pico-8 play session: hold → + tap 🅾, after a click and taps of 🅾, ❎, 🅾+❎, 🅾 in the second before t = 0

[t = 1 s] hold → ~1s, tap 🅾 ~2×
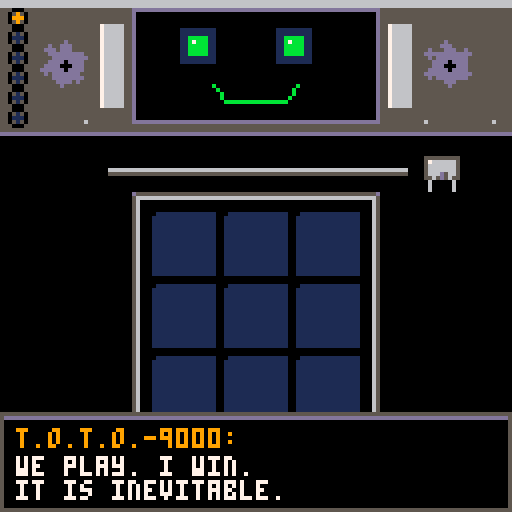
[t = 2 s] hold → ~2s, tap 🅾 ~4×
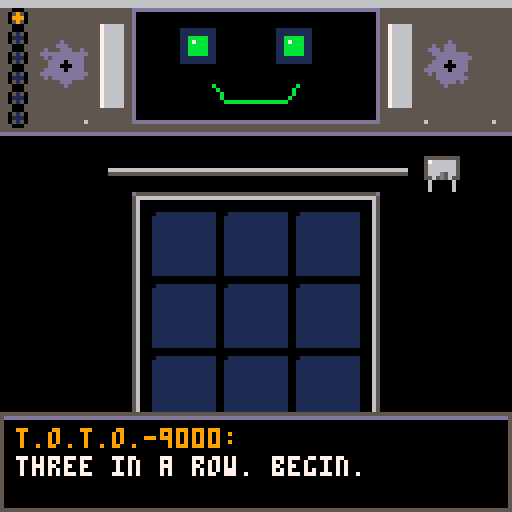
[t = 4 s] hold → ~4s, tap 🅾 ~7×
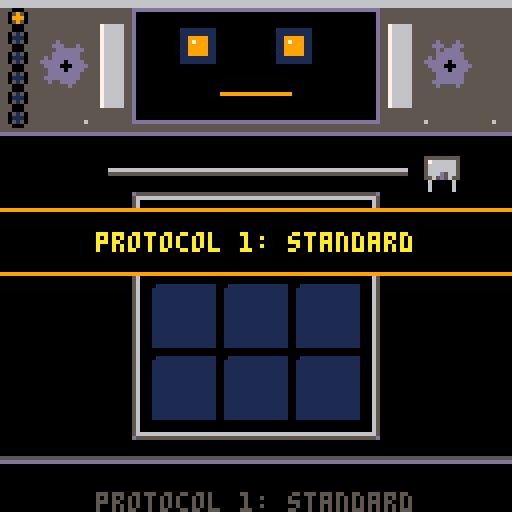
[t = 6 s] hold → ~6s, tap 🅾 ~10×
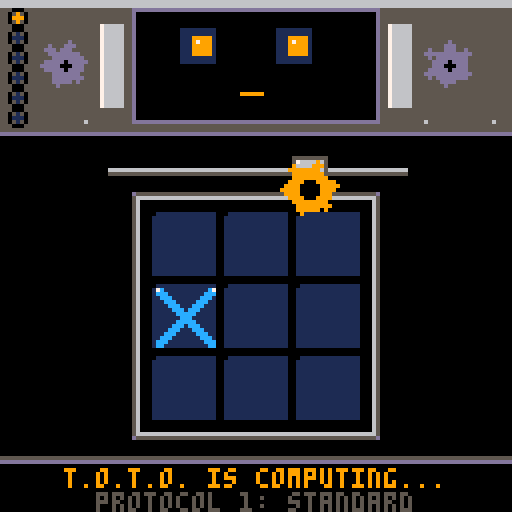
[t = 8 s] hold → ~8s, tap 🅾 ~14×
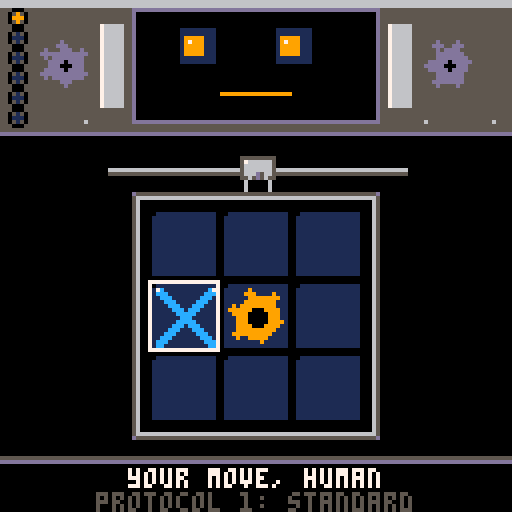

pico-8 cartridge
version 43
__lua__
--out of hand
--a tic-tac-toe boss fight
--by caterpillar games

--==helpers==--
function lerp(a,b,t) return a+(b-a)*t end

function printc(s,x,y,c,oc)
 local px=x-#s*2
 if oc then
  for i=0,7 do
   print(s,px+cos(i/8),y+sin(i/8),oc)
  end
 end
 print(s,px,y,c)
end

function printbig(s,x,y,c,oc)
 local t="\^w\^t"..s
 local px=x-#s*4
 if oc then
  print(t,px+1,y+1,oc)
  print(t,px-1,y+1,oc)
  print(t,px,y+2,oc)
 end
 print(t,px,y,c)
end

--particles
parts={}
function spark(x,y,num,c,pw)
 for i=1,num do
  add(parts,{x=x,y=y,
   dx=(rnd(2)-1)*pw,
   dy=(rnd(2)-1)*pw-.7,
   l=10+rnd(15),c=c,g=.14})
 end
end

function smoke(x,y,c)
 add(parts,{x=x,y=y,
  dx=rnd(.6)-.3,dy=-.4-rnd(.5),
  l=25+rnd(20),c=c or 5,g=0,
  r=1+rnd(2),sm=true})
end

function boom(x,y,big)
 shk+=big and 6 or 3
 spark(x,y,big and 30 or 12,10,big and 3 or 2)
 spark(x,y,big and 20 or 8,9,2)
 for i=1,big and 8 or 3 do
  smoke(x+rnd(10)-5,y+rnd(10)-5,big and 6 or 5)
 end
end

function upd_parts()
 for p in all(parts) do
  p.x+=p.dx
  p.y+=p.dy
  p.dy+=p.g
  p.l-=1
  if p.l<=0 then del(parts,p) end
 end
end

function drw_parts()
 for p in all(parts) do
  if p.sm then
   local c=p.l>15 and p.c or (p.l>7 and 13 or 1)
   circfill(p.x,p.y,p.r*min(1,p.l/12),c)
  else
   local c=p.l>8 and p.c or 5
   pset(p.x,p.y,c)
  end
 end
end

--coroutine helpers
function wait(nf)
 for i=1,nf do yield() end
end

function anybtn()
 return btnp(4) or btnp(5) or mclk
end

function waitbtn()
 repeat yield() until anybtn()
end

--==globals==--
shk=0
gt=0 --global time
state="title"
msg=""
taunt=""
tauntt=0
round=1
mood="idle"
flash=0
winline=nil
mousemode=false
mclk=false
pmb=false
lmx,lmy=0,0

--claw
cl={x=100,y=24,open=.3,hold=false,arm=8}

taunts_block={"denied.","calculated.","i saw that.","no."}
taunts_win={"as computed.","inferior.","trivial."}

rounds={
 {n=3,k=3,sk=.45,mf=false,
  name="protocol 1: standard",
  intro={"greetings, human.",
   "i am t.o.t.o.-9000.",
   "the tic-tac-toe optimized\ntactical operator.",
   "we play. i win.\nit is inevitable.",
   "three in a row. begin."}},
 {n=4,k=3,sk=.68,mf=true,op=2,
  name="protocol 2: expansion",
  intro={"...recalculating.",
   "that round was corrupted.\nit did not count.",
   "installing expansion module.",
   "a bigger board.\nand i move first now.",
   "this is fair. i checked."}},
 {n=4,k=3,sk=.78,dk=4,mf=true,op=2,
  name="protocol 3: corrosion",
  intro={"unacceptable!!",
   "engaging corrosion protocol.",
   "pieces now rust away.\nonly your 4 newest survive.",
   "your squishy memory will\nfail you, human."}},
 {n=4,k=3,sk=.75,be=true,mf=true,op=2,
  name="protocol 4: conveyor",
  intro={"error. error.",
   "you cheated. somehow.",
   "activating factory floor.",
   "the conveyor shifts a row\nevery 2 turns. watch for ➡️.",
   "let us see you plan now."}},
 {n=5,k=4,sk=.82,gr=true,mf=true,
  name="protocol 5: gravity",
  intro={"my circuits... burn...",
   "installing gravity engine!",
   "pieces drop from above.\nfour in a row wins.",
   "i was built for this, human.",
   "you were built of meat."}},
 {n=5,k=4,sk=.85,gr=true,be=true,dk=6,mf=true,
  name="protocol 6: overdrive",
  intro={"warning: rage levels\nexceeding safe limits.",
   "all modules engaged.\ngravity. conveyor. rust.",
   "maximum overdrive!!",
   "this is getting...\nout of hand."}},
}

--==board==--
function setboard(rd)
 n=rd.n
 k=rd.k
 skill=rd.sk
 grav=rd.gr
 belt=rd.be
 dk=rd.dk
 cs=n==3 and 18 or (n==4 and 15 or 12)
 bw=cs*n
 bx=64-flr(bw/2)
 by=n==3 and 52 or 50
 brd={}
 for y=1,n do brd[y]={} end
 plc=0
 pt=0
 turn=0
 beltrow=1
 mmv=0
 winline=nil
 cx=flr((n+1)/2)
 cy=cx
 cl.x=110
 cl.y=by-10
 cl.hold=false
 cl.open=.3
end

function cellpos(x,y)
 return bx+(x-1)*cs,by+(y-1)*cs
end

function cellmid(x,y)
 local px,py=cellpos(x,y)
 return px+cs/2,py+cs/2
end

function count(o)
 local c=0
 for y=1,n do for x=1,n do
  local p=brd[y][x]
  if p and p.o==o then c+=1 end
 end end
 return c
end

function oldest(o)
 local old=nil
 for y=1,n do for x=1,n do
  local p=brd[y][x]
  if p and p.o==o and (not old or p.t<old.p.t) then
   old={p=p,x=x,y=y}
  end
 end end
 return old
end

--==drawing==--
function drawgear(x,y,r,c,spd)
 local a=gt*spd
 for i=0,5 do
  local an=a+i/6
  circfill(x+cos(an)*(r-1),y+sin(an)*(r-1),max(1,flr(r/4)),c)
 end
 circfill(x,y,max(1,r-2),c)
 circfill(x,y,max(1,flr(r*.3)),0)
end

function drawx(x,y,r,c,hc)
 for i=0,1 do
  line(x-r+i,y-r,x+r,y+r-i,c)
  line(x-r,y-r+i,x+r-i,y+r,c)
  line(x-r+i,y+r,x+r,y-r+i,c)
  line(x-r,y+r-i,x+r-i,y-r,c)
 end
 pset(x-r,y-r,hc)
 pset(x+r,y-r,hc)
end

function drawpiece(p,px,py,x,y)
 local r=flr(cs/2)-2
 if p.pop<1 then r=max(1,flr(r*p.pop*1.2)) end
 local mx,my=px+p.xo,py+p.yo
 local rusty=false
 if ((warn and warn.p==p) or (warn2 and warn2.p==p)) and gt%.4>.2 then
  rusty=true
 end
 if p.o==1 then
  drawx(mx,my,r,rusty and 4 or 12,rusty and 4 or 7)
 else
  drawgear(mx,my,r,rusty and 4 or 9,.05)
 end
end

function drawboard()
 --frame
 rect(bx-4,by-4,bx+bw+3,by+bw+3,5)
 rect(bx-3,by-3,bx+bw+2,by+bw+2,6)
 for i=0,1 do for j=0,1 do
  pset(bx-4+i*(bw+7),by-4+j*(bw+7),13)
 end end
 --cells
 for y=1,n do for x=1,n do
  local px,py=cellpos(x,y)
  rectfill(px+1,py+1,px+cs-2,py+cs-2,1)
  pset(px+1,py+1,0)
 end end
 --belt telegraph
 if belt then
  local dir=beltrow%2==1 and 1 or -1
  local ay=by+(beltrow-1)*cs+flr(cs/2)
  local c=gt%.5>.25 and 10 or 9
  for s=-1,1,2 do
   local ax=64+s*(bw/2+8)
   line(ax-2*dir,ay-2,ax+dir,ay,c)
   line(ax+dir,ay,ax-2*dir,ay+2,c)
  end
  drawgear(bx-8,by+bw+2,3,5,.1)
  drawgear(bx+bw+7,by+bw+2,3,5,-.1)
 end
 --gravity guide
 if grav and state=="play" and turn==1 then
  local px=bx+(cx-1)*cs
  rectfill(px+1,by-2,px+cs-2,by-1,gt%.4>.2 and 10 or 9)
 end
 --pieces
 for y=1,n do for x=1,n do
  local p=brd[y][x]
  if p then
   local mx,my=cellmid(x,y)
   drawpiece(p,mx,my,x,y)
  end
 end end
 --cursor
 if state=="play" and turn==1 then
  local px,py=cellpos(cx,cy)
  local c=gt%.4>.2 and 7 or 10
  rect(px,py,px+cs-1,py+cs-1,c)
 end
 --win line
 if winline then
  local x1,y1=cellmid(winline.x1,winline.y1)
  local x2,y2=cellmid(winline.x2,winline.y2)
  local c=winline.o==1 and (gt%.3>.15 and 7 or 12) or (gt%.3>.15 and 8 or 9)
  for i=-1,1 do
   line(x1,y1+i,x2,y2+i,c)
   line(x1+i,y1,x2+i,y2,c)
  end
 end
end

function drawclaw()
 local raily=by-10
 line(bx-10,raily,bx+bw+10,raily,6)
 line(bx-10,raily+1,bx+bw+10,raily+1,5)
 --trolley
 rectfill(cl.x-4,raily-3,cl.x+4,raily+2,6)
 rect(cl.x-4,raily-3,cl.x+4,raily+2,5)
 pset(cl.x-3,raily-2,7)
 --arm
 line(cl.x,raily+2,cl.x,cl.y,13)
 line(cl.x+1,raily+2,cl.x+1,cl.y,5)
 --prongs
 local o=2+cl.open*3
 line(cl.x,cl.y,cl.x-o,cl.y+3,6)
 line(cl.x-o,cl.y+3,cl.x-o,cl.y+5,6)
 line(cl.x+1,cl.y,cl.x+1+o,cl.y+3,6)
 line(cl.x+1+o,cl.y+3,cl.x+1+o,cl.y+5,6)
 if cl.hold then
  drawgear(cl.x,cl.y+5,flr(cs/2)-2,9,.05)
 end
end

function drawface(broken)
 --chassis
 rectfill(0,0,127,34,5)
 line(0,34,127,34,0)
 line(0,33,127,33,13)
 rectfill(0,0,127,1,6)
 --rivets
 for i=0,7 do
  pset(4+i*17,30,6)
 end
 --side gears+pipes
 local spd=.02+round*.008
 drawgear(16,16,6,13,spd)
 drawgear(112,16,6,13,-spd*1.3)
 rectfill(25,6,30,26,6)
 rectfill(97,6,102,26,6)
 line(25,6,25,26,7)
 line(97,6,97,26,7)
 --face screen
 rectfill(34,3,93,29,0)
 rect(33,2,94,30,13)
 --eyes
 local ex,ey=0,0
 if state=="play" then
  ex=mid(-2,(cx-(n+1)/2),2)
  ey=mid(-1,(cy-(n+1)/2),1)
 end
 local ec=broken and 5 or (mood=="angry" and 8 or (mood=="happy" and 11 or 9))
 for s=0,1 do
  local eyx=49+s*24
  if broken and s==0 then
   line(eyx-3,8,eyx+3,14,5)
   line(eyx+3,8,eyx-3,14,5)
  else
   rectfill(eyx-4,7,eyx+4,15,1)
   if mood=="think" then
    ex=cos(gt*.7)*2
    ey=sin(gt*.7)
   end
   rectfill(eyx-2+ex,9+ey,eyx+2+ex,13+ey,ec)
   pset(eyx-1+ex,10+ey,7)
  end
 end
 --mouth
 local my=23
 if broken then
  line(53,my+2,58,my-1,5)
  line(58,my-1,63,my+2,5)
  line(63,my+2,68,my,5)
  line(68,my,74,my+2,5)
 elseif mood=="angry" then
  for i=0,4 do
   line(53+i*4,my+(i%2)*3,57+i*4,my+((i+1)%2)*3,8)
  end
 elseif mood=="happy" then
  line(53,my-2,56,my+2,11)
  line(56,my+2,71,my+2,11)
  line(71,my+2,74,my-2,11)
 elseif mood=="think" then
  local w=2+sin(gt*2)*2
  line(60,my,60+w+4,my,9)
 else
  line(55,my,72,my,9)
 end
 --damage
 if round>=3 and not broken then
  line(36,5,42,11,1)
  line(88,26,92,22,1)
 end
 if round>=4 and gt%.3<.1 then
  smoke(28,5)
 end
 if round>=5 and rnd()<.06 then
  spark(100,26,3,10,1)
 end
 if round>=6 and gt%.2<.1 then
  smoke(100,3,6)
 end
 --round leds
 for i=1,6 do
  local c=1
  if i<round then c=11 end
  if i==round then c=gt%.5>.25 and 10 or 9 end
  circfill(4,4+(i-1)*5,1,c)
  circ(4,4+(i-1)*5,2,0)
 end
end

function drawpanel()
 rectfill(0,114,127,127,0)
 line(0,114,127,114,5)
 line(0,115,127,115,13)
 if state=="play" then
  printc(msg,64,117,turn==1 and 7 or 9)
  if tauntt>0 then
   printc(taunt,64,123,8)
  elseif rounds[round] then
   printc(rounds[round].name,64,123,5)
  end
 end
end

function drawcursor()
 if mousemode then
  local x,y=stat(32),stat(33)
  line(x,y,x+3,y+3,0)
  line(x,y,x,y+4,0)
  line(x,y,x+4,y,0)
  line(x+1,y+1,x+3,y+2,7)
  line(x+1,y+1,x+2,y+3,7)
 end
end

--==logic==--
dirs={{1,0},{0,1},{1,1},{1,-1}}

function inb(x,y)
 return x>=1 and x<=n and y>=1 and y<=n
end

function checkwin(o)
 for y=1,n do for x=1,n do
  for d in all(dirs) do
   local good=true
   for i=0,k-1 do
    local xx,yy=x+d[1]*i,y+d[2]*i
    local c=inb(xx,yy) and brd[yy][xx] or nil
    if not c or c.o~=o then
     good=false
     break
    end
   end
   if good then
    return {x1=x,y1=y,
     x2=x+d[1]*(k-1),
     y2=y+d[2]*(k-1),o=o}
   end
  end
 end end
end

function dropy(x)
 for y=n,1,-1 do
  if not brd[y][x] then return y end
 end
end

function legal()
 local l={}
 for x=1,n do
  if grav then
   local y=dropy(x)
   if y then add(l,{x=x,y=y}) end
  else
   for y=1,n do
    if not brd[y][x] then
     add(l,{x=x,y=y})
    end
   end
  end
 end
 return l
end

function winat(x,y,o)
 brd[y][x]={o=o}
 local w=checkwin(o)
 brd[y][x]=nil
 return w
end

function score(x,y)
 local s=0
 for d in all(dirs) do
  for off=1-k,0 do
   local own,opp,ok=0,0,true
   for i=0,k-1 do
    local xx,yy=x+d[1]*(off+i),y+d[2]*(off+i)
    if xx==x and yy==y then
     --the move itself
    elseif not inb(xx,yy) then
     ok=false
     break
    else
     local c=brd[yy][xx]
     if c then
      if c.o==2 then own+=1 else opp+=1 end
     end
    end
   end
   if ok then
    if opp==0 then s+=own*own*3+1 end
    if own==0 then s+=opp*opp*2 end
   end
  end
 end
 s+=3-(abs(x-(n+1)/2)+abs(y-(n+1)/2))*.6
 return s
end

function ai_move()
 local l=legal()
 local sk=skill
 if plc>40 then sk=.3 end --overheat safety
 if rnd()<sk then
  for m in all(l) do
   if winat(m.x,m.y,2) then
    m.won=true
    return m
   end
  end
 end
 if rnd()<sk then
  for m in all(l) do
   if winat(m.x,m.y,1) then
    m.blocked=true
    return m
   end
  end
 end
 local best,bs=l[1],-999
 for m in all(l) do
  local s=score(m.x,m.y)+rnd(2)+(1-sk)*rnd(9)
  if s>bs then
   bs=s
   best=m
  end
 end
 return best
end

function place(x,y,o,silent)
 pt+=1
 local p={o=o,t=pt,pop=0,xo=0,yo=0,vy=0}
 brd[y][x]=p
 if grav then
  p.yo=-(by+(y-1)*cs)+by-14
  p.vy=1
  p.pop=1
 end
 if not silent then
  sfx(o==1 and 0 or 2)
 end
 return p
end

function decay(o)
 if not dk then return end
 if count(o)>dk then
  local old=oldest(o)
  brd[old.y][old.x]=nil
  local mx,my=cellmid(old.x,old.y)
  spark(mx,my,10,4,1.5)
  smoke(mx,my)
  sfx(3)
 end
end

function updwarn()
 warn=nil
 warn2=nil
 if dk and state=="play" then
  if count(1)>=dk then
   local o=oldest(1)
   if o then warn=o end
  end
  if count(2)>=dk then
   warn2=oldest(2)
  end
 end
end

function settle()
 for x=1,n do
  local stk={}
  for y=n,1,-1 do
   local c=brd[y][x]
   if c then
    add(stk,{p=c,oy=y})
    brd[y][x]=nil
   end
  end
  for i,e in ipairs(stk) do
   local ny=n-i+1
   brd[ny][x]=e.p
   if ny~=e.oy then
    e.p.yo+=(e.oy-ny)*cs
    e.p.vy=0
   end
  end
 end
end

function do_belt()
 msg="conveyor engaged!"
 sfx(4)
 shk+=2
 local r=beltrow
 local dir=r%2==1 and 1 or -1
 local row=brd[r]
 local new={}
 for x=1,n do
  new[(x-1+dir)%n+1]=row[x]
 end
 brd[r]=new
 for x=1,n do
  if new[x] then
   new[x].xo=-dir*cs
  end
 end
 wait_pieces()
 if grav then
  settle()
  wait_pieces()
 end
 beltrow=beltrow%n+1
end

function upd_pieces()
 if not brd then return end
 for y=1,n do for x=1,n do
  local p=brd[y][x]
  if p then
   p.pop=min(1,p.pop+.13)
   if p.xo~=0 then
    local s=sgn(p.xo)
    p.xo-=s*3
    if sgn(p.xo)~=s then p.xo=0 end
   end
   if p.yo<0 then
    p.vy+=1.1
    p.yo+=p.vy
    if p.yo>=0 then
     p.yo=0
     shk+=1
     local mx,my=cellmid(x,y)
     spark(mx,my+cs/2-2,4,p.o==1 and 12 or 9,1)
     sfx(2)
    end
   end
  end
 end end
end

function busy_pieces()
 for y=1,n do for x=1,n do
  local p=brd[y][x]
  if p and (p.yo~=0 or p.xo~=0 or p.pop<1) then
   return true
  end
 end end
 return false
end

function wait_pieces()
 repeat yield() until not busy_pieces()
end

function endcheck()
 local w1=checkwin(1)
 local w2=checkwin(2)
 if w1 then
  winline=w1
  return 1
 end
 if w2 then
  winline=w2
  return 2
 end
 if #legal()==0 then return 3 end
end

--==flow==--
function pick(t)
 return t[flr(rnd(#t))+1]
end

function saytaunt(t)
 taunt=pick(t)
 tauntt=50
end

function say(lines)
 local ps=state
 state="dialog"
 for l in all(lines) do
  dtxt=l
  local i=0
  while i<#l do
   i+=1
   if i%3==0 then sfx(7) end
   if anybtn() then i=#l end
   dlg=sub(l,1,i)
   yield()
  end
  dlg=l
  local t=0
  while t<80 and not anybtn() do
   t+=1
   yield()
  end
  yield()
 end
 dlg=nil
 state=ps
end

function drawdlg()
 if not dlg then return end
 rectfill(0,103,127,127,0)
 rect(0,103,127,127,5)
 line(1,104,126,104,13)
 print("t.o.t.o.-9000:",4,107,9)
 print(dlg,4,114,7)
 if #dlg==#dtxt and gt%.5>.25 then
  print("❎",118,121,6)
 end
end

function banner(s)
 bannertxt=s
 bannert=60
 sfx(10)
 wait(65)
end

function drawbanner()
 if not bannert or bannert<=0 then return end
 local y=60
 rectfill(0,y-8,127,y+8,0)
 line(0,y-8,127,y-8,9)
 line(0,y+8,127,y+8,9)
 printc(bannertxt,64,y-2,bannert%10<5 and 10 or 9)
end

--==turns==--
function player_turn()
 msg=grav and "⬅️➡️ pick a column ❎ drop" or "your move, human"
 if grav then cy=1 end
 while true do
  yield()
  if skipflag then return end
  if btnp(0) then cx=cx>1 and cx-1 or n end
  if btnp(1) then cx=cx<n and cx+1 or 1 end
  if not grav then
   if btnp(2) then cy=cy>1 and cy-1 or n end
   if btnp(3) then cy=cy<n and cy+1 or 1 end
  end
  if btnp(4) or btnp(5) or (mclk and lmy>=by-2 and lmy<by+bw+2) then
   local ty=grav and dropy(cx) or cy
   if ty and not brd[ty][cx] then
    place(cx,ty,1)
    wait_pieces()
    decay(1)
    return
   else
    sfx(8)
    if rnd()<.4 then
     saytaunt({"occupied, human.","you cannot go there.","defective input."})
    end
   end
  end
 end
end

function machine_turn()
 msg="t.o.t.o. is computing..."
 mood="think"
 wait(12+flr(rnd(18)))
 local m
 mmv+=1
 local op=rounds[round].op
 if op and mmv<=op then
  local l=legal()
  m=l[flr(rnd(#l))+1]
  if rnd()<.5 then
   saytaunt({"i toy with you.","a casual move.","behold my power."})
  end
 else
  m=ai_move()
  if m.blocked and rnd()<.6 then
   saytaunt(taunts_block)
  end
 end
 local tx=bx+(m.x-1)*cs+flr(cs/2)
 cl.hold=true
 cl.open=.3
 sfx(1)
 while abs(cl.x-tx)>2 do
  cl.x+=sgn(tx-cl.x)*2.5
  yield()
 end
 cl.x=tx
 wait(4)
 if grav then
  cl.open=1
  cl.hold=false
  place(m.x,m.y,2,true)
 else
  local ty=by+(m.y-1)*cs+flr(cs/2)-6
  while cl.y<ty do
   cl.y+=2.5
   yield()
  end
  cl.open=1
  cl.hold=false
  place(m.x,m.y,2)
  shk+=1.5
  local px,py=cellmid(m.x,m.y)
  spark(px,py,5,9,1)
  while cl.y>by-10 do
   cl.y-=3
   yield()
  end
  cl.y=by-10
 end
 wait_pieces()
 decay(2)
 wait(4)
 cl.open=.3
 mood="idle"
end

function play_round()
 state="play"
 turn=rounds[round].mf and 2 or 1
 while true do
  if turn==1 then
   player_turn()
  else
   machine_turn()
  end
  if skipflag then
   skipflag=false
   winline=nil
   return 1
  end
  plc+=1
  if plc==41 then
   saytaunt({"warning: overheating..."})
   smoke(64,20)
  end
  local w=endcheck()
  if not w and belt and plc%4==0 then
   wait(10)
   do_belt()
   w=endcheck()
  end
  if w then return w end
  turn=3-turn
 end
end

function linesparks()
 if not winline then return end
 for i=0,k-1 do
  local x=winline.x1+sgn(winline.x2-winline.x1)*i
  local y=winline.y1+sgn(winline.y2-winline.y1)*i
  local px,py=cellmid(x,y)
  spark(px,py,8,winline.o==1 and 12 or 8,1.5)
 end
end

--==main flow==--
function gameflow()
 title_scr()
 round=1
 while round<=6 do
  local rd=rounds[round]
  setboard(rd)
  state="play"
  mood=round==1 and "happy" or "angry"
  say(rd.intro)
  mood="idle"
  banner(rd.name)
  local w=play_round()
  msg=""
  if w==1 then
   mood="angry"
   sfx(5)
   linesparks()
   boom(64,20,false)
   banner("you win!")
   wait(20)
   round+=1
  elseif w==2 then
   mood="happy"
   sfx(6)
   banner("t.o.t.o. wins")
   wait(20)
   rd.sk=max(.4,rd.sk-.08)
   say({pick(taunts_win),"we go again. now."})
  else
   sfx(6)
   banner("stalemate")
   rd.sk=max(.4,rd.sk-.04)
   say({"a draw. how wasteful.","again."})
  end
 end
 ending()
end

function title_scr()
 state="title"
 music(0)
 waitbtn()
 sfx(9)
end

function drawtitle()
 cls(0)
 drawgear(64,38,26,1,.02)
 drawgear(10,110,14,1,-.015)
 drawgear(120,90,10,1,.025)
 printbig("out of",64,20,7,2)
 printbig("hand",64,36,10,4)
 printc("a tic-tac-toe boss fight",64,56,6)
 printc("vs t.o.t.o.-9000",64,66,9)
 drawx(44,82,3,12,7)
 printc("you",44,89,12)
 drawgear(84,82,4,9,.05)
 printc("it",84,89,9)
 if gt%.8>.3 then
  printc("press ❎ to challenge",64,102,10)
 end
 printc("arrows/mouse + ❎/click",64,114,5)
 printc("trijam ♥ mini jam",64,121,1)
end

function ending()
 state="play"
 mood="angry"
 msg=""
 say({"no. no no no.",
  "i cannot lose.\ni am a machine.",
  "machines do not\nmake mistakes.",
  "s-s-system f-f-failure",
  "c-c-cannot c-compute-e-e"})
 music(-1)
 state="boom"
 sfx(10)
 for i=1,100 do
  shk=min(7,i/12)
  if i%8==0 then
   boom(30+rnd(68),4+rnd(34),false)
   sfx(2)
  end
  if i%3==0 then smoke(34+rnd(60),6+rnd(26)) end
  yield()
 end
 flash=6
 sfx(11)
 boom(64,20,true)
 boom(40,15,true)
 boom(88,25,true)
 --the claw gets out of hand
 for i=1,40 do
  cl.y+=2+i*.15
  cl.x+=1
  cl.open=.5+sin(gt*2)*.5
  yield()
 end
 state="end"
 wait(30)
 repeat yield() until btnp(4) or btnp(5)
 run()
end

function drawend()
 cls(0)
 drawface(true)
 --fallen claw
 local gy=100
 line(30,gy,52,gy,5)
 rectfill(34,gy-6,42,gy-1,6)
 line(42,gy-4,48,gy-2,6)
 line(48,gy-2,52,gy-5,6)
 drawgear(58,gy-3,4,4,0)
 printbig("you win!",64,48,10,4)
 printc("t.o.t.o.-9000 has gotten",64,66,6)
 printc("...out of hand",64,74,9)
 printc("humanity: 1  machines: 0",64,88,12)
 if gt%.8>.3 then
  printc("❎ play again",64,108,7)
 end
 printc("thanks for playing!",64,120,5)
end

--==pico-8==--
function _init()
 poke(0x5f2d,1)
 menuitem(1,"skip protocol",function()
  skipflag=true
 end)
 main_co=cocreate(gameflow)
end

function _update()
 gt+=1/30
 shk*=.82
 if shk<.3 then shk=0 end
 if tauntt>0 then tauntt-=1 end
 if bannert and bannert>0 then bannert-=1 end
 --mouse
 local mx,my=stat(32),stat(33)
 local mb=stat(34)==1
 mclk=mb and not pmb
 pmb=mb
 if abs(mx-lmx)>1 or abs(my-lmy)>1 then
  mousemode=true
 end
 if btnp(0) or btnp(1) or btnp(2) or btnp(3) then
  mousemode=false
 end
 lmx=mx
 lmy=my
 if mousemode and state=="play" and turn==1 and brd then
  if mx>=bx and mx<bx+bw and my>=by-2 and my<by+bw+2 then
   cx=mid(1,flr((mx-bx)/cs)+1,n)
   cy=mid(1,flr((my-by)/cs)+1,n)
  end
 end
 if main_co and costatus(main_co)~="dead" then
  local ok,err=coresume(main_co)
  if not ok then
   msg=tostr(err)
   printh(tostr(err))
  end
 end
 upd_pieces()
 upd_parts()
 updwarn()
 if state=="end" and rnd()<.35 then
  add(parts,{x=rnd(128),y=-2,
   dx=rnd(1)-.5,dy=1+rnd(1),
   l=70,c=8+flr(rnd(4)),g=0})
 end
end

function _draw()
 if flash>0 then
  flash-=1
  cls(7)
  return
 end
 cls(0)
 camera(rnd(shk)-shk/2,rnd(shk)-shk/2)
 if state=="title" then
  drawtitle()
 elseif state=="end" then
  drawend()
 else
  drawface(false)
  drawboard()
  drawclaw()
  drawpanel()
  drawdlg()
  drawbanner()
 end
 drw_parts()
 camera()
 drawcursor()
end
__gfx__
00000000000000000000000000000000000000000000000000000000000000000000000000000000000000000000000000000000000000000000000000000000
00000000000000000000000000000000000000000000000000000000000000000000000000000000000000000000000000000000000000000000000000000000
